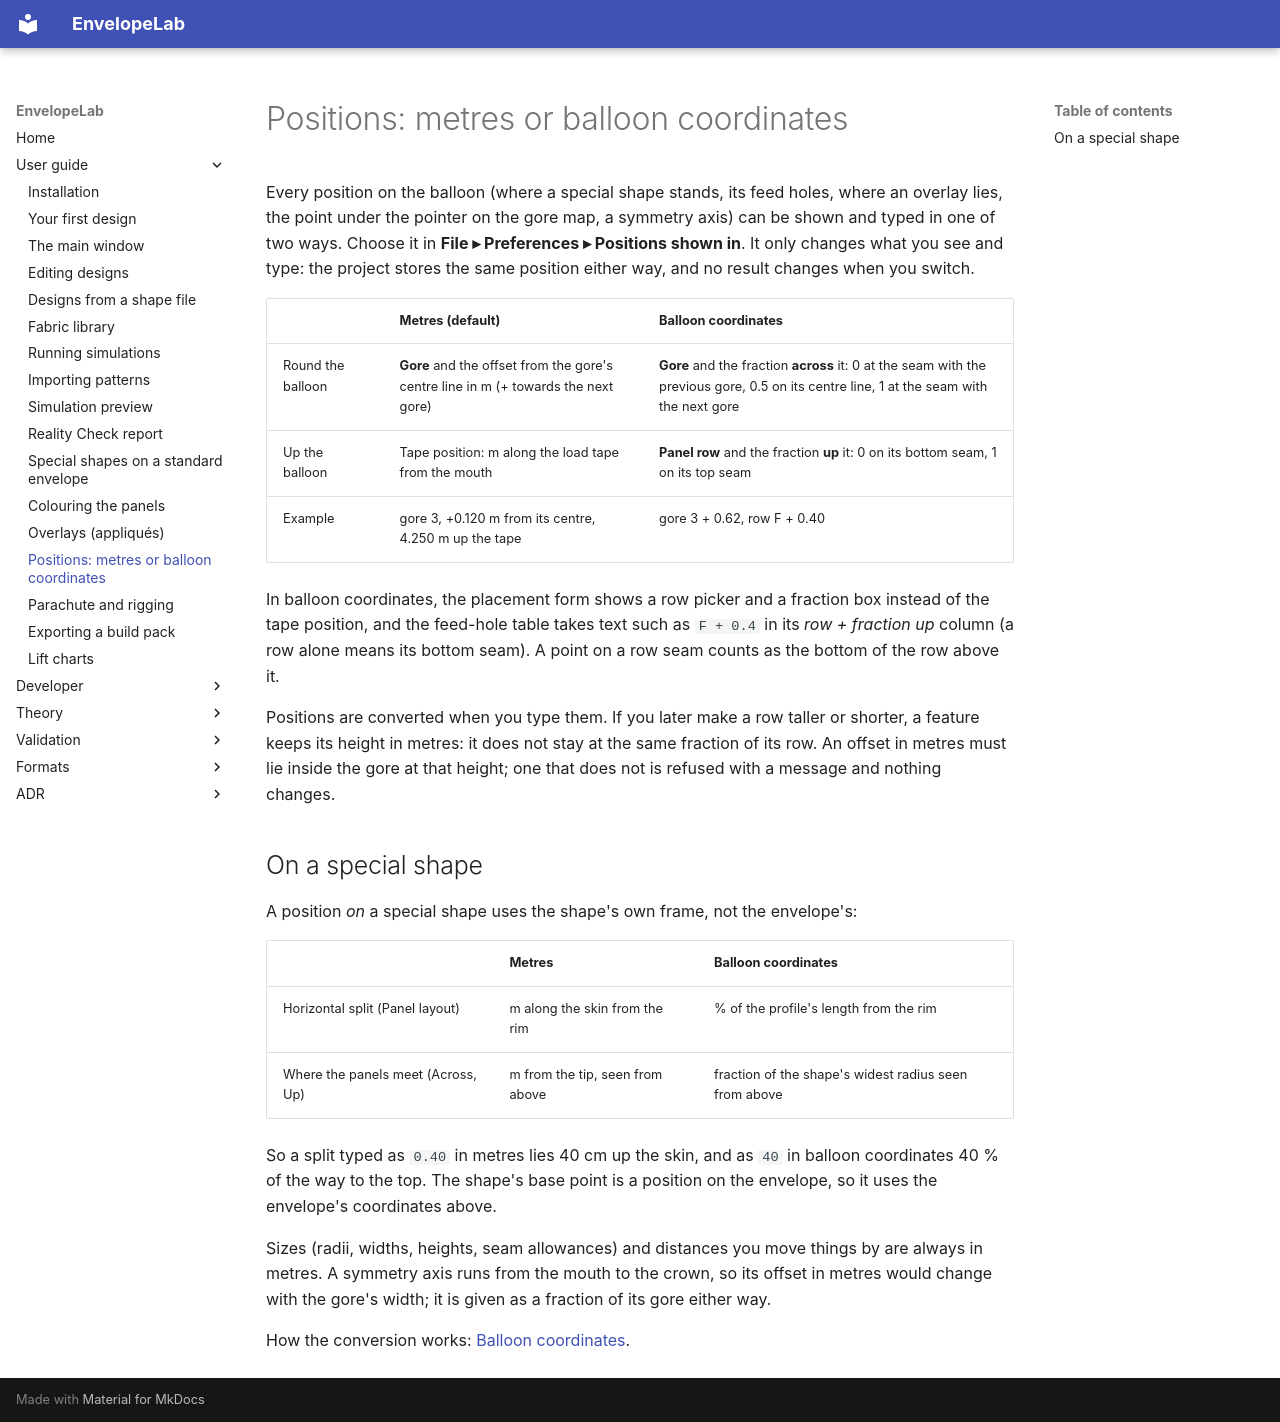

repository: ekoenig4/EnvelopeLab · page: user/positions/index.html · generator: mkdocs

# Positions: metres or balloon coordinates

Every position on the balloon (where a special shape stands, its feed holes, where an
overlay lies, the point under the pointer on the gore map, a symmetry axis) can be shown
and typed in one of two ways. Choose it in **File ▸ Preferences ▸ Positions shown in**.
It only changes what you see and type: the project stores the same position either way,
and no result changes when you switch.

| | Metres (default) | Balloon coordinates |
|---|---|---|
| Round the balloon | **Gore** and the offset from the gore's centre line in m (+ towards the next gore) | **Gore** and the fraction **across** it: 0 at the seam with the previous gore, 0.5 on its centre line, 1 at the seam with the next gore |
| Up the balloon | Tape position: m along the load tape from the mouth | **Panel row** and the fraction **up** it: 0 on its bottom seam, 1 on its top seam |
| Example | gore 3, +0.120 m from its centre, 4.250 m up the tape | gore 3 + 0.62, row F + 0.40 |

In balloon coordinates, the placement form shows a row picker and a fraction box instead
of the tape position, and the feed-hole table takes text such as `F + 0.4` in its *row +
fraction up* column (a row alone means its bottom seam). A point on a row seam counts as
the bottom of the row above it.

Positions are converted when you type them. If you later make a row taller or shorter,
a feature keeps its height in metres: it does not stay at the same fraction of its row.
An offset in metres must lie inside the gore at that height; one that does not is refused
with a message and nothing changes.

## On a special shape

A position *on* a special shape uses the shape's own frame, not the envelope's:

| | Metres | Balloon coordinates |
|---|---|---|
| Horizontal split (Panel layout) | m along the skin from the rim | % of the profile's length from the rim |
| Where the panels meet (Across, Up) | m from the tip, seen from above | fraction of the shape's widest radius seen from above |

So a split typed as `0.40` in metres lies 40 cm up the skin, and as `40` in balloon
coordinates 40 % of the way to the top. The shape's base point is a position on the
envelope, so it uses the envelope's coordinates above.

Sizes (radii, widths, heights, seam allowances) and distances you move things by are
always in metres. A symmetry axis runs from the mouth to the crown, so its offset in metres
would change with the gore's width; it is given as a fraction of its gore either way.

How the conversion works: [Balloon coordinates](../theory/balloon-coordinates.md).
